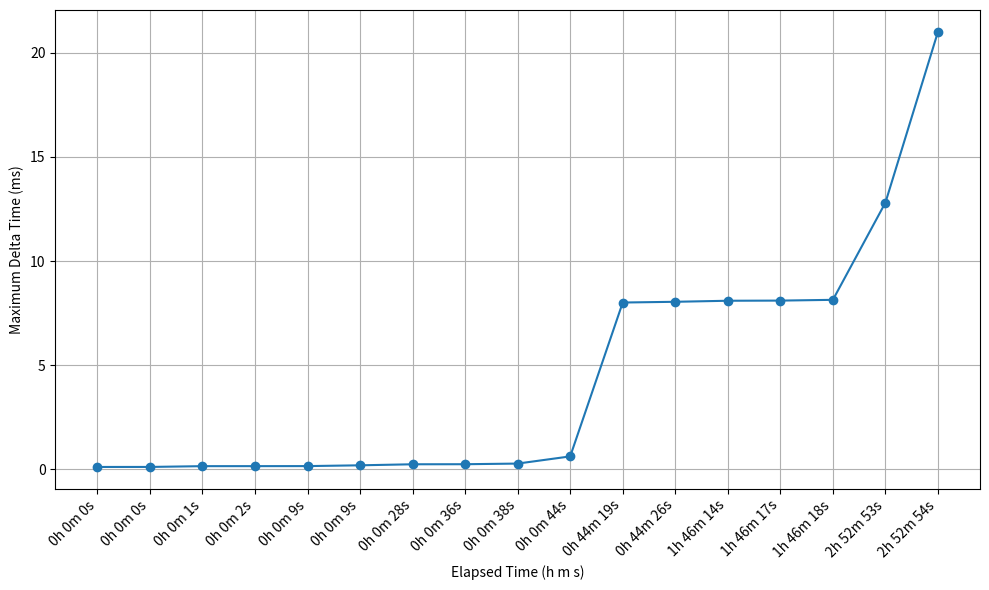

The matplotlib source for this figure:
import matplotlib.pyplot as plt
from datetime import datetime

# Data
delta_times = [
    ("09:37:30", 0.11873245239257812),
    ("09:37:30", 0.11992454528808594),
    ("09:37:31", 0.1571178436279297),
    ("09:37:32", 0.15807151794433594),
    ("09:37:39", 0.16021728515625),
    ("09:37:39", 0.1976490020751953),
    ("09:37:58", 0.24747848510742188),
    ("09:38:06", 0.25010108947753906),
    ("09:38:08", 0.2810955047607422),
    ("09:38:14", 0.6258487701416016),
    ("10:21:49", 8.010625839233398),
    ("10:21:56", 8.04591178894043),
    ("11:23:44", 8.095979690551758),
    ("11:23:47", 8.103132247924805),
    ("11:23:48", 8.139848709106445),
    ("12:30:23", 12.806415557861328),
    ("12:30:24", 21.006107330322266)
]

# Function to convert elapsed seconds into hours, minutes, seconds format
def seconds_to_hms(seconds):
    hours = seconds // 3600
    minutes = (seconds % 3600) // 60
    seconds = seconds % 60
    return f"{int(hours)}h {int(minutes)}m {int(seconds)}s"

# Parse timestamps and convert to seconds
start_time = datetime.strptime(delta_times[0][0], "%H:%M:%S")
elapsed_times = [(datetime.strptime(time_str, "%H:%M:%S") - start_time).total_seconds() for time_str, _ in delta_times]

# Convert all elapsed times into the requested format
elapsed_times_hms = [seconds_to_hms(et) for et in elapsed_times]

# Since the x-axis labels will be strings, we need to use numerical x values for plotting
x_values = range(len(elapsed_times))

plt.figure(figsize=(10, 6))
plt.plot(x_values, [value for _, value in delta_times], marker='o', linestyle='-')

# Set the x-axis ticks and labels to the converted h:m:s format
plt.xticks(x_values, elapsed_times_hms, rotation=45, ha="right")
plt.xlabel('Elapsed Time (h m s)')
plt.ylabel('Maximum Delta Time (ms)')
plt.grid(True)
plt.tight_layout()

# Show plot
plt.show()
